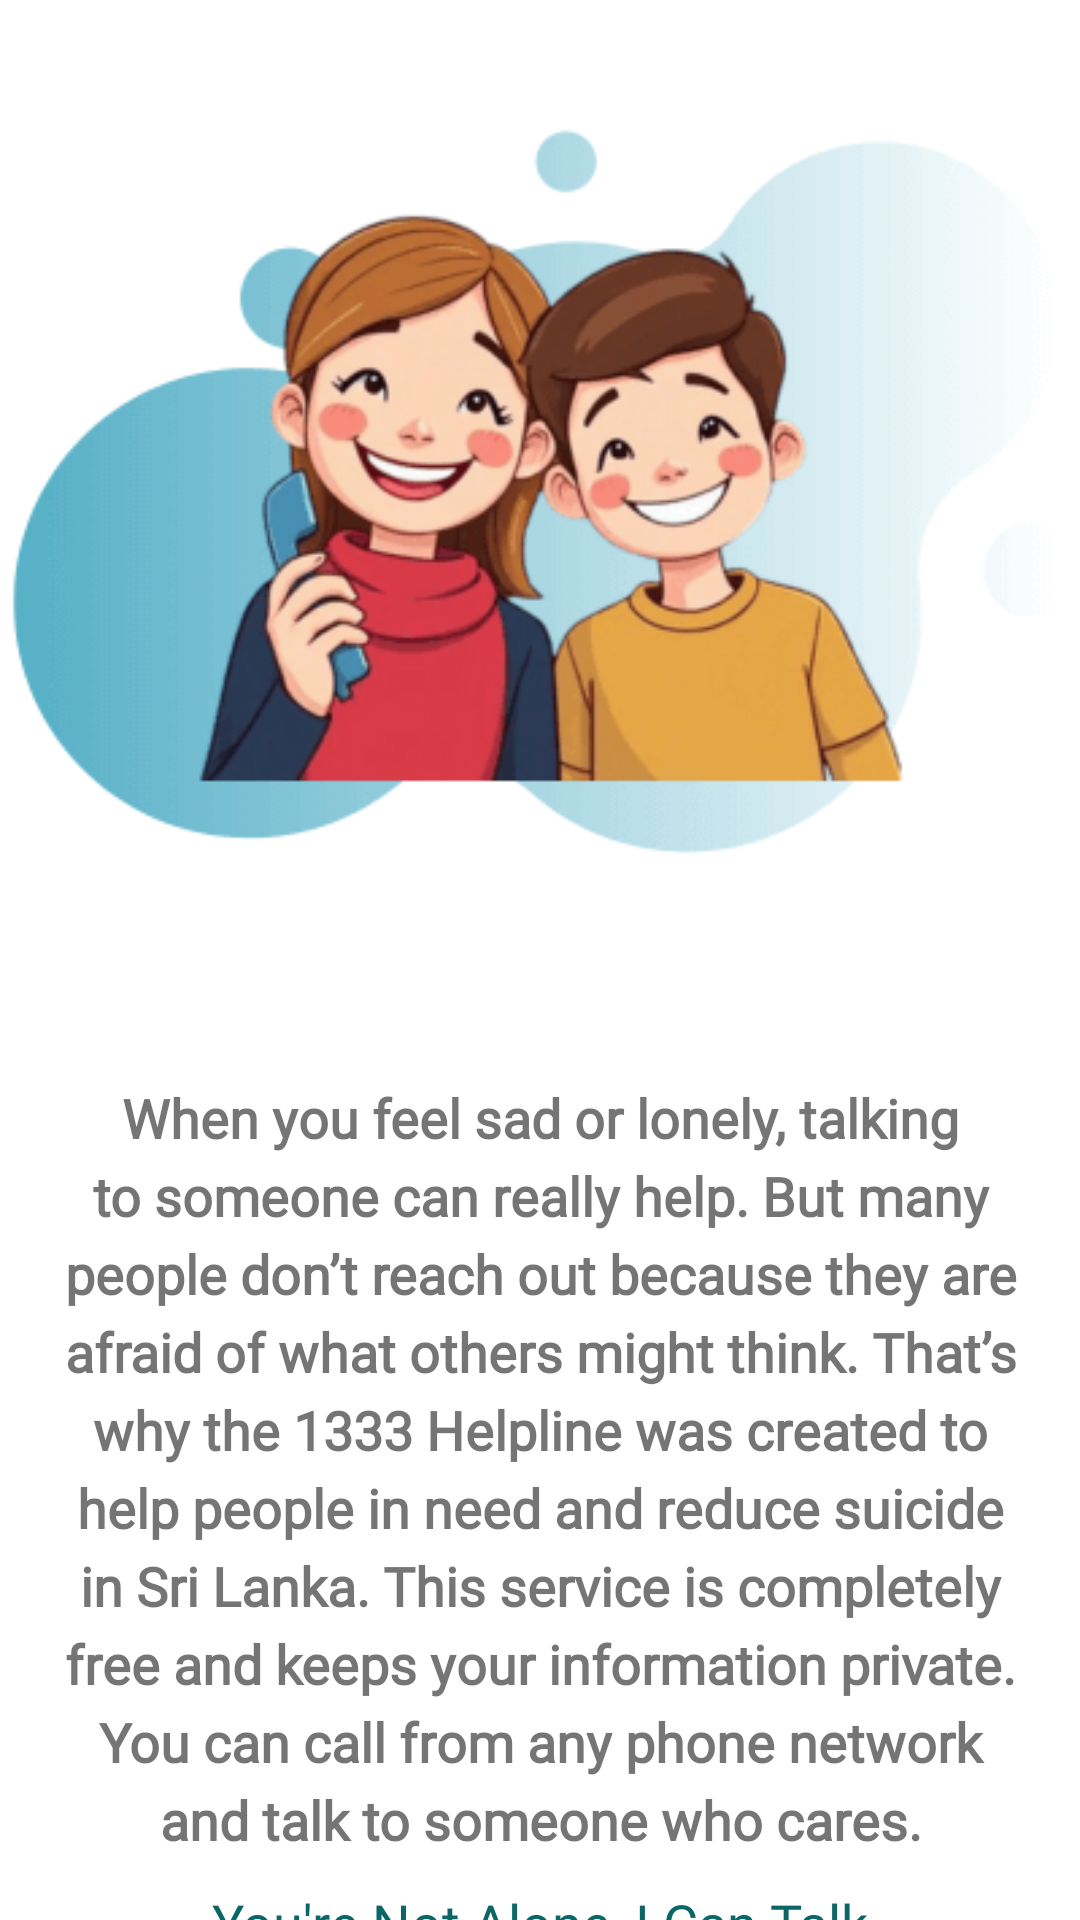

Write the Android layout XML for this screen, with the resource values it uses.
<!-- AndroidManifest.xml: application theme Theme.Smile_V1 -->
<!-- res/layout/activity_hotline.xml -->
<?xml version="1.0" encoding="utf-8"?>
<androidx.constraintlayout.widget.ConstraintLayout xmlns:android="http://schemas.android.com/apk/res/android"
    xmlns:app="http://schemas.android.com/apk/res-auto"
    xmlns:tools="http://schemas.android.com/tools"
    android:layout_width="match_parent"
    android:layout_height="match_parent"
    tools:context=".HotlineActivity">


    <ImageView
        android:id="@+id/imageView10"
        android:layout_width="wrap_content"
        android:layout_height="wrap_content"
        android:src="@drawable/callme"
        app:layout_constraintEnd_toEndOf="parent"
        app:layout_constraintStart_toStartOf="parent"
        app:layout_constraintTop_toTopOf="parent" />

    <TextView
        android:id="@+id/textView7"
        android:layout_width="match_parent"
        android:layout_height="wrap_content"
        android:layout_marginStart="20dp"
        android:layout_marginEnd="20dp"
        android:layout_marginTop="-40dp"
        android:textAlignment="center"
        android:lineSpacingExtra="5dp"
        android:textStyle="bold"
        android:textSize="18sp"
        android:fontFamily="@font/poppins_regular"
        android:text="When you feel sad or lonely, talking to someone can really help. But many people don’t reach out because they are afraid of what others might think. That’s why the 1333 Helpline was created to help people in need and reduce suicide in Sri Lanka. This service is completely free and keeps your information private. You can call from any phone network and talk to someone who cares."
        app:layout_constraintEnd_toEndOf="parent"
        app:layout_constraintStart_toStartOf="parent"
        app:layout_constraintTop_toBottomOf="@+id/imageView10" />

    <TextView
        android:id="@+id/textView8"
        android:layout_width="wrap_content"
        android:layout_height="wrap_content"
        android:text="You're Not Alone, I Can Talk"
        android:fontFamily="@font/poppins_semibold"
        android:textSize="18sp"
        android:layout_marginTop="10dp"
        android:textColor="@color/hotlinetext"
        app:layout_constraintEnd_toEndOf="parent"
        app:layout_constraintStart_toStartOf="parent"
        app:layout_constraintTop_toBottomOf="@+id/textView7" />

    <androidx.appcompat.widget.AppCompatButton
        android:id="@+id/dial"
        android:layout_width="match_parent"
        android:layout_height="wrap_content"
        android:layout_marginStart="20dp"
        android:layout_marginTop="30dp"
        android:layout_marginEnd="20dp"
        android:text="Call Me"
        android:background="@drawable/blue_btn"
        android:fontFamily="@font/poppins_semibold"
        android:textColor="@color/white"
        android:textStyle="bold"
        android:paddingTop="10dp"
        android:paddingBottom="10dp"
        android:textSize="20sp"
        app:layout_constraintEnd_toEndOf="parent"
        app:layout_constraintStart_toStartOf="parent"
        app:layout_constraintTop_toBottomOf="@+id/textView8" />


</androidx.constraintlayout.widget.ConstraintLayout>
<!-- resources referenced by this layout -->
<resources>
  <color name="hotlinetext">#0c6666</color>
  <color name="white">#FFFFFFFF</color>
  <!-- drawable blue_btn (drawable) -->
  <?xml version="1.0" encoding="utf-8"?>
  <selector xmlns:android="http://schemas.android.com/apk/res/android">
  
      <item>
          <shape android:shape="rectangle">
              <corners android:radius="10dp"/>
              <solid android:color="@color/splash_screen_blue"/>
          </shape>
      </item>
  </selector>
  <!-- drawable callme: png bitmap (drawable, 26772 bytes) -->
  <style name="Theme.Smile_V1" parent="Base.Theme.Smile_V1" />
  <color name="splash_screen_blue">#0097b2</color>
  <style name="Base.Theme.Smile_V1" parent="Theme.MaterialComponents.DayNight.NoActionBar">
          <item name="colorPrimary">@color/splash_screen_blue</item>
          <item name="colorOnBackground">@color/white</item>
          
          <item name="android:windowContentTransitions">true</item>
  
          
          
      </style>
</resources>
